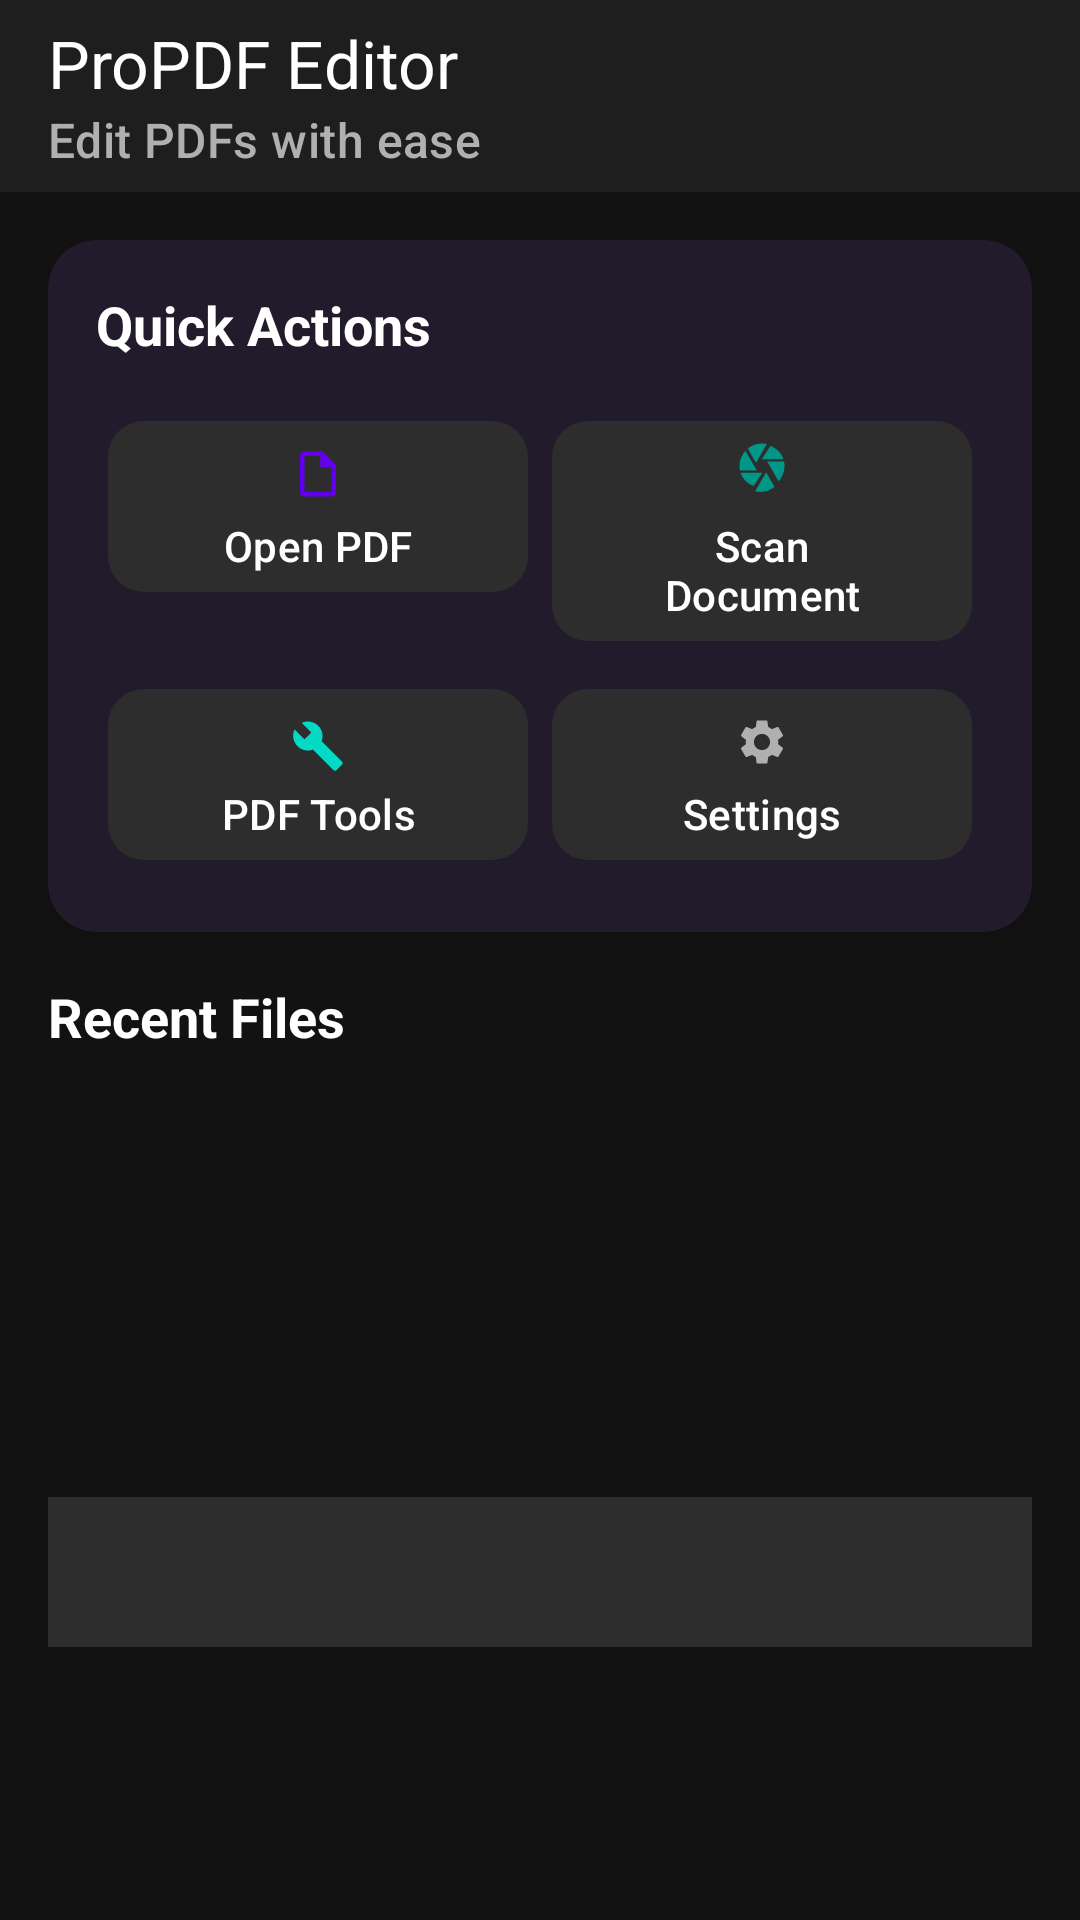

Android layout source for this screen:
<!-- AndroidManifest.xml: application theme Theme.ProPDFEditor -->
<!-- res/layout/activity_main_legacy.xml -->
<?xml version="1.0" encoding="utf-8"?>
<androidx.coordinatorlayout.widget.CoordinatorLayout
    xmlns:android="http://schemas.android.com/apk/res/android"
    xmlns:app="http://schemas.android.com/apk/res-auto"
    android:layout_width="match_parent"
    android:layout_height="match_parent"
    android:background="@color/background">

    <com.google.android.material.appbar.AppBarLayout
        android:layout_width="match_parent"
        android:layout_height="wrap_content"
        android:background="@color/surface"
        app:elevation="4dp">

        <androidx.appcompat.widget.Toolbar
            android:id="@+id/toolbar"
            android:layout_width="match_parent"
            android:layout_height="?attr/actionBarSize"
            android:background="@color/surface"
            app:title="@string/app_name"
            app:titleTextColor="@color/text_primary"
            app:subtitle="@string/app_tagline"
            app:subtitleTextColor="@color/text_secondary" />

    </com.google.android.material.appbar.AppBarLayout>

    <androidx.core.widget.NestedScrollView
        android:layout_width="match_parent"
        android:layout_height="match_parent"
        app:layout_behavior="@string/appbar_scrolling_view_behavior">

        <LinearLayout
            android:layout_width="match_parent"
            android:layout_height="wrap_content"
            android:orientation="vertical"
            android:padding="16dp">

            
            <com.google.android.material.card.MaterialCardView
                android:layout_width="match_parent"
                android:layout_height="wrap_content"
                android:layout_marginBottom="16dp"
                app:cardBackgroundColor="@color/surface"
                app:cardCornerRadius="16dp"
                app:cardElevation="2dp"
                app:strokeWidth="0dp">

                <LinearLayout
                    android:layout_width="match_parent"
                    android:layout_height="wrap_content"
                    android:orientation="vertical"
                    android:padding="16dp">

                    <TextView
                        android:layout_width="wrap_content"
                        android:layout_height="wrap_content"
                        android:text="@string/quick_actions"
                        android:textColor="@color/text_primary"
                        android:textSize="18sp"
                        android:textStyle="bold"
                        android:layout_marginBottom="12dp" />

                    <GridLayout
                        android:layout_width="match_parent"
                        android:layout_height="wrap_content"
                        android:columnCount="2"
                        android:useDefaultMargins="true">

                        <com.google.android.material.button.MaterialButton
                            android:id="@+id/btnOpenPdf"
                            android:layout_width="0dp"
                            android:layout_height="wrap_content"
                            android:layout_columnWeight="1"
                            android:text="@string/open_pdf"
                            android:textColor="@color/text_on_primary"
                            app:icon="@drawable/ic_pdf"
                            app:iconGravity="textTop"
                            app:iconTint="@color/primary"
                            app:backgroundTint="@color/surface_variant"
                            app:cornerRadius="12dp"
                            style="@style/Widget.Material3.Button" />

                        <com.google.android.material.button.MaterialButton
                            android:id="@+id/btnScanDocument"
                            android:layout_width="0dp"
                            android:layout_height="wrap_content"
                            android:layout_columnWeight="1"
                            android:text="@string/scan_document"
                            android:textColor="@color/text_on_primary"
                            app:icon="@drawable/ic_camera"
                            app:iconGravity="textTop"
                            app:iconTint="@color/accent"
                            app:backgroundTint="@color/surface_variant"
                            app:cornerRadius="12dp"
                            style="@style/Widget.Material3.Button" />

                        <com.google.android.material.button.MaterialButton
                            android:id="@+id/btnPdfTools"
                            android:layout_width="0dp"
                            android:layout_height="wrap_content"
                            android:layout_columnWeight="1"
                            android:text="@string/pdf_tools"
                            android:textColor="@color/text_on_primary"
                            app:icon="@drawable/ic_tools"
                            app:iconGravity="textTop"
                            app:iconTint="@color/secondary"
                            app:backgroundTint="@color/surface_variant"
                            app:cornerRadius="12dp"
                            style="@style/Widget.Material3.Button" />

                        <com.google.android.material.button.MaterialButton
                            android:id="@+id/btnSettings"
                            android:layout_width="0dp"
                            android:layout_height="wrap_content"
                            android:layout_columnWeight="1"
                            android:text="@string/settings"
                            android:textColor="@color/text_on_primary"
                            app:icon="@drawable/ic_settings"
                            app:iconGravity="textTop"
                            app:iconTint="@color/text_secondary"
                            app:backgroundTint="@color/surface_variant"
                            app:cornerRadius="12dp"
                            style="@style/Widget.Material3.Button" />

                    </GridLayout>

                </LinearLayout>

            </com.google.android.material.card.MaterialCardView>

            
            <TextView
                android:layout_width="wrap_content"
                android:layout_height="wrap_content"
                android:text="@string/recent_files"
                android:textColor="@color/text_primary"
                android:textSize="18sp"
                android:textStyle="bold"
                android:layout_marginBottom="12dp" />

            <androidx.recyclerview.widget.RecyclerView
                android:id="@+id/rvRecentFiles"
                android:layout_width="match_parent"
                android:layout_height="wrap_content"
                android:minHeight="120dp"
                android:nestedScrollingEnabled="false"
                android:clipToPadding="false" />

            <TextView
                android:id="@+id/tvNoRecentFiles"
                android:layout_width="match_parent"
                android:layout_height="wrap_content"
                android:text="@string/no_recent_files"
                android:textColor="@color/text_hint"
                android:textSize="14sp"
                android:gravity="center"
                android:padding="24dp"
                android:visibility="gone" />

            
            <FrameLayout
                android:id="@+id/adContainer"
                android:layout_width="match_parent"
                android:layout_height="wrap_content"
                android:layout_marginTop="16dp"
                android:minHeight="50dp"
                android:background="@color/surface_variant" />

        </LinearLayout>

    </androidx.core.widget.NestedScrollView>

</androidx.coordinatorlayout.widget.CoordinatorLayout>
<!-- resources referenced by this layout -->
<resources>
  <color name="accent">@color/teal_500</color>
  <color name="background">#FF121212</color>
  <color name="primary">@color/purple_500</color>
  <color name="secondary">@color/teal_200</color>
  <color name="surface">#FF1E1E1E</color>
  <color name="surface_variant">#FF2D2D2D</color>
  <color name="text_hint">#FF808080</color>
  <color name="text_on_primary">@color/white</color>
  <color name="text_primary">@color/white</color>
  <color name="text_secondary">#FFB0B0B0</color>
  <!-- drawable ic_camera (drawable) -->
  <?xml version="1.0" encoding="utf-8"?>
  <vector xmlns:android="http://schemas.android.com/apk/res/android"
      android:width="24dp"
      android:height="24dp"
      android:viewportWidth="24"
      android:viewportHeight="24"
      android:tint="@color/on_primary">
      <path
          android:fillColor="@android:color/white"
          android:pathData="M9.4,10.5l4.77,-8.26C13.47,2.09 12.75,2 12,2c-2.4,0 -4.6,0.85 -6.32,2.25l3.66,6.35 0.06,-0.1zM21.54,9c-0.93,-2.74 -3.1,-4.92 -5.82,-5.87L11.88,9h9.66zM21.8,10h-7.49l0.29,0.5 4.76,8.25C21,16.97 22,14.61 22,12c0,-0.69 -0.07,-1.35 -0.2,-2zM8.54,12l-3.9,-6.75C3.01,7.03 2,9.39 2,12c0,0.69 0.07,1.35 0.2,2h7.49l-1.15,-2zM2.46,15c0.92,2.74 3.1,4.92 5.82,5.87L12.12,15H2.46zM13.73,15l-4.76,8.26c0.73,0.18 1.49,0.25 2.28,0.25 2.4,0 4.6,-0.85 6.32,-2.25l-3.66,-6.35 -0.19,0.09z" />
  </vector>
  <!-- drawable ic_pdf (drawable) -->
  <vector xmlns:android="http://schemas.android.com/apk/res/android"
      android:width="24dp" android:height="24dp"
      android:viewportWidth="24" android:viewportHeight="24">
      <path android:fillColor="#FF6B35" android:pathData="M14,2H6C4.9,2 4,2.9 4,4v16c0,1.1 0.9,2 2,2h12c1.1,0 2,-0.9 2,-2V8L14,2zM6,20V4h7v5h5v11H6z"/>
  </vector>
  <!-- drawable ic_tools (drawable) -->
  <vector xmlns:android="http://schemas.android.com/apk/res/android"
      android:width="24dp" android:height="24dp"
      android:viewportWidth="24" android:viewportHeight="24">
      <path android:fillColor="#004E89" android:pathData="M22.7,19l-9.1,-9.1c0.9,-2.3 0.4,-5 -1.5,-6.9 -2,-2 -5,-2.4 -7.4,-1.3L9,6 6,9 1.6,4.7C0.4,7.1 0.9,10.1 2.9,12.1c1.9,1.9 4.6,2.4 6.9,1.5l9.1,9.1c0.4,0.4 1,0.4 1.4,0l2.3,-2.3c0.5,-0.4 0.5,-1.1 0.1,-1.4z"/>
  </vector>
  <string name="app_name">ProPDF Editor</string>
  <string name="app_tagline">Edit PDFs with ease</string>
  <string name="no_recent_files">No recent files</string>
  <string name="open_pdf">Open PDF</string>
  <string name="pdf_tools">PDF Tools</string>
  <string name="quick_actions">Quick Actions</string>
  <string name="recent_files">Recent Files</string>
  <string name="scan_document">Scan Document</string>
  <string name="settings">Settings</string>
  <color name="teal_500">#FF009688</color>
  <color name="purple_500">#FF6200EE</color>
  <color name="teal_200">#FF03DAC5</color>
  <color name="white">#FFFFFFFF</color>
  <color name="on_primary">@color/white</color>
  <color name="primary_variant">@color/purple_700</color>
  <color name="secondary_variant">@color/teal_700</color>
  <color name="on_secondary">@color/black</color>
  <color name="on_surface">@color/white</color>
  <color name="error">#FFCF6679</color>
  <color name="on_error">@color/black</color>
  <color name="purple_700">#FF3700B3</color>
  <color name="teal_700">#FF018786</color>
  <color name="black">#FF000000</color>
</resources>
